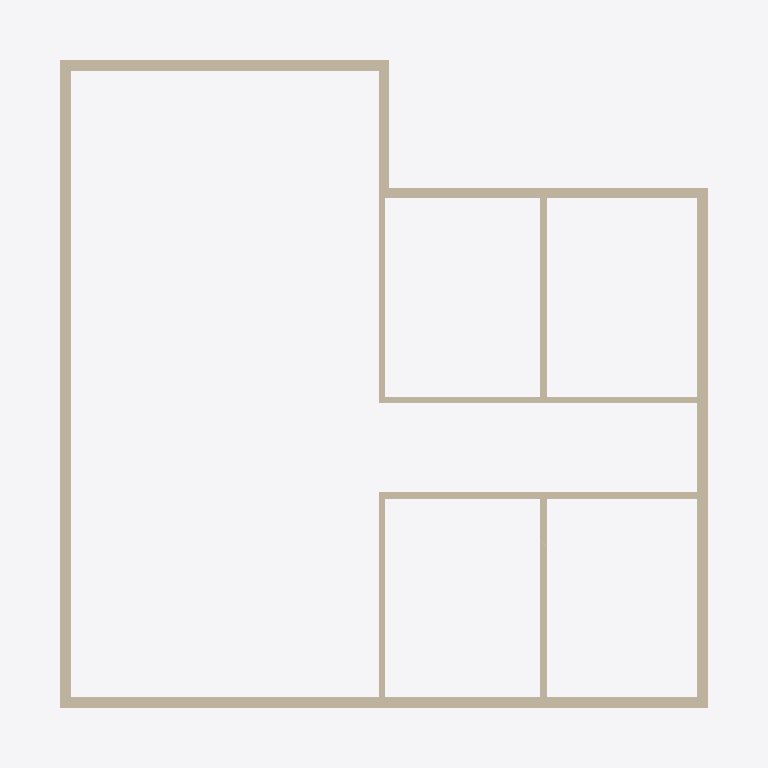
Plan cut of the same IFC building model at storey 'L1' (level 0.00 m, cut at 1.40 m), seen from above with north up, elements coloured by IFC class: 12 walls (beige). Cut surfaces are drawn darker.
Extent 13.4 m × 13.4 m × 8.0 m (x, y, z). Storeys (2): L1 at 0.00 m; L2 at 3.60 m. Elements (13): 12 IfcWallStandardCase, 1 IfcRoof.

HEADER;
FILE_DESCRIPTION(('ViewDefinition [CoordinationView_V2.0]','RevitIdentifiers [VersionGUID: b1547e0d-2861-44f2-b7b3-c7b34bc5b839, NumberOfSaves: 1]','CoordinateReference [CoordinateBase: Shared Coordinates]'),'2;1');
FILE_NAME('Project Number','2024-08-13T14:59:51+10:00',(''),(''),'ODA SDAI 24.3','Autodesk Revit 24.1.11.26 (ENU) - IFC 24.1.11.26','');
FILE_SCHEMA(('IFC2X3'));
ENDSEC;
DATA;
#104=IFCPROJECT('2QtXNao91EF80YLGKW8qDq',#18,'Project Number',$,$,'Project Name','Project Status',(#99),#96);
#119=IFCSITE('2QtXNao91EF80YLGKW8qDs',#18,'Default',$,$,#118,$,$,.ELEMENT.,$,$,$,$,$);
#109=IFCBUILDING('2QtXNao91EF80YLGKW8qDr',#18,'Building Name',$,$,#107,$,'Building Name',.ELEMENT.,$,$,$);
#112=IFCBUILDINGSTOREY('2JF4e6axWHqu3u0C1FZlmi',#18,'L1',$,'Level:8mm Head',#111,$,'L1',.ELEMENT.,0.0);
#116=IFCBUILDINGSTOREY('1ZGO8hrFCHqw0v0026FpFv',#18,'L2',$,'Level:8mm Head',#115,$,'L2',.ELEMENT.,3600.0000000000005);
#138=IFCWALLSTANDARDCASE('0VkCngzin3w86jeCTafvqW',#18,'Basic Wall:Generic - 200mm:1595969',$,'Basic Wall:Generic - 200mm',#122,#137,'1595969');
#177=IFCWALLSTANDARDCASE('0VkCngzin3w86jeCTafvtD',#18,'Basic Wall:Generic - 200mm:1596076',$,'Basic Wall:Generic - 200mm',#165,#176,'1596076');
#199=IFCWALLSTANDARDCASE('0VkCngzin3w86jeCTafvns',#18,'Basic Wall:Generic - 200mm:1596183',$,'Basic Wall:Generic - 200mm',#187,#198,'1596183');
#265=IFCWALLSTANDARDCASE('0VkCngzin3w86jeCTafvju',#18,'Basic Wall:Generic - 200mm:1596441',$,'Basic Wall:Generic - 200mm',#253,#264,'1596441');
#221=IFCWALLSTANDARDCASE('0VkCngzin3w86jeCTafvmI',#18,'Basic Wall:Generic - 200mm:1596275',$,'Basic Wall:Generic - 200mm',#209,#220,'1596275');
#508=IFCWALLSTANDARDCASE('0VkCngzin3w86jeCTafvas',#18,'Basic Wall:Interior - 125mm Partition:1597015',$,'Basic Wall:Interior - 125mm Partition',#470,#507,'1597015');
#379=IFCWALLSTANDARDCASE('0VkCngzin3w86jeCTafvka',#18,'Basic Wall:Interior - 125mm Partition:1596613',$,'Basic Wall:Interior - 125mm Partition',#341,#378,'1596613');
#425=IFCWALLSTANDARDCASE('0VkCngzin3w86jeCTafvf8',#18,'Basic Wall:Interior - 125mm Partition:1596713',$,'Basic Wall:Interior - 125mm Partition',#389,#424,'1596713');
#554=IFCWALLSTANDARDCASE('0VkCngzin3w86jeCTafvdn',#18,'Basic Wall:Interior - 125mm Partition:1597072',$,'Basic Wall:Interior - 125mm Partition',#518,#553,'1597072');
#243=IFCWALLSTANDARDCASE('0VkCngzin3w86jeCTafvpP',#18,'Basic Wall:Generic - 200mm:1596344',$,'Basic Wall:Generic - 200mm',#231,#242,'1596344');
#304=IFCWALLSTANDARDCASE('0VkCngzin3w86jeCTafviM',#18,'Basic Wall:Interior - 125mm Partition:1596535',$,'Basic Wall:Interior - 125mm Partition',#275,#303,'1596535');
#460=IFCWALLSTANDARDCASE('0VkCngzin3w86jeCTafvgV',#18,'Basic Wall:Interior - 125mm Partition:1596926',$,'Basic Wall:Interior - 125mm Partition',#435,#459,'1596926');
ENDSEC;